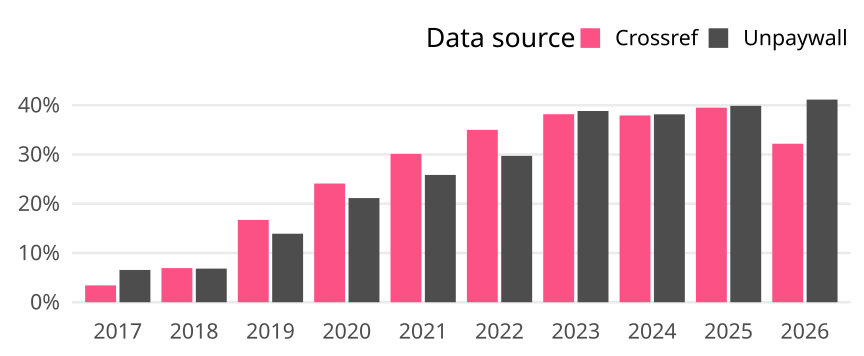

Source data for this figure (header and first rows):
cr_year, cat, article_total, name, oa_articles, oa_share
2017, Germany, 2777, Crossref, 95, 0.03421
2017, Germany, 2777, Unpaywall, 182, 0.06554
2018, Germany, 2740, Crossref, 190, 0.06934
2018, Germany, 2740, Unpaywall, 187, 0.06825
2019, Germany, 1962, Crossref, 328, 0.1672
2019, Germany, 1962, Unpaywall, 273, 0.1391
2020, Germany, 2066, Crossref, 498, 0.241
2020, Germany, 2066, Unpaywall, 437, 0.2115
2021, Germany, 2108, Crossref, 635, 0.3012
2021, Germany, 2108, Unpaywall, 545, 0.2585
2022, Germany, 1817, Crossref, 636, 0.35
2022, Germany, 1817, Unpaywall, 540, 0.2972
2023, Germany, 1692, Crossref, 646, 0.3818
2023, Germany, 1692, Unpaywall, 657, 0.3883
2024, Germany, 1727, Crossref, 655, 0.3793
2024, Germany, 1727, Unpaywall, 659, 0.3816
2025, Germany, 1888, Crossref, 746, 0.3951
2025, Germany, 1888, Unpaywall, 753, 0.3988
2026, Germany, 904, Crossref, 291, 0.3219
2026, Germany, 904, Unpaywall, 372, 0.4115
